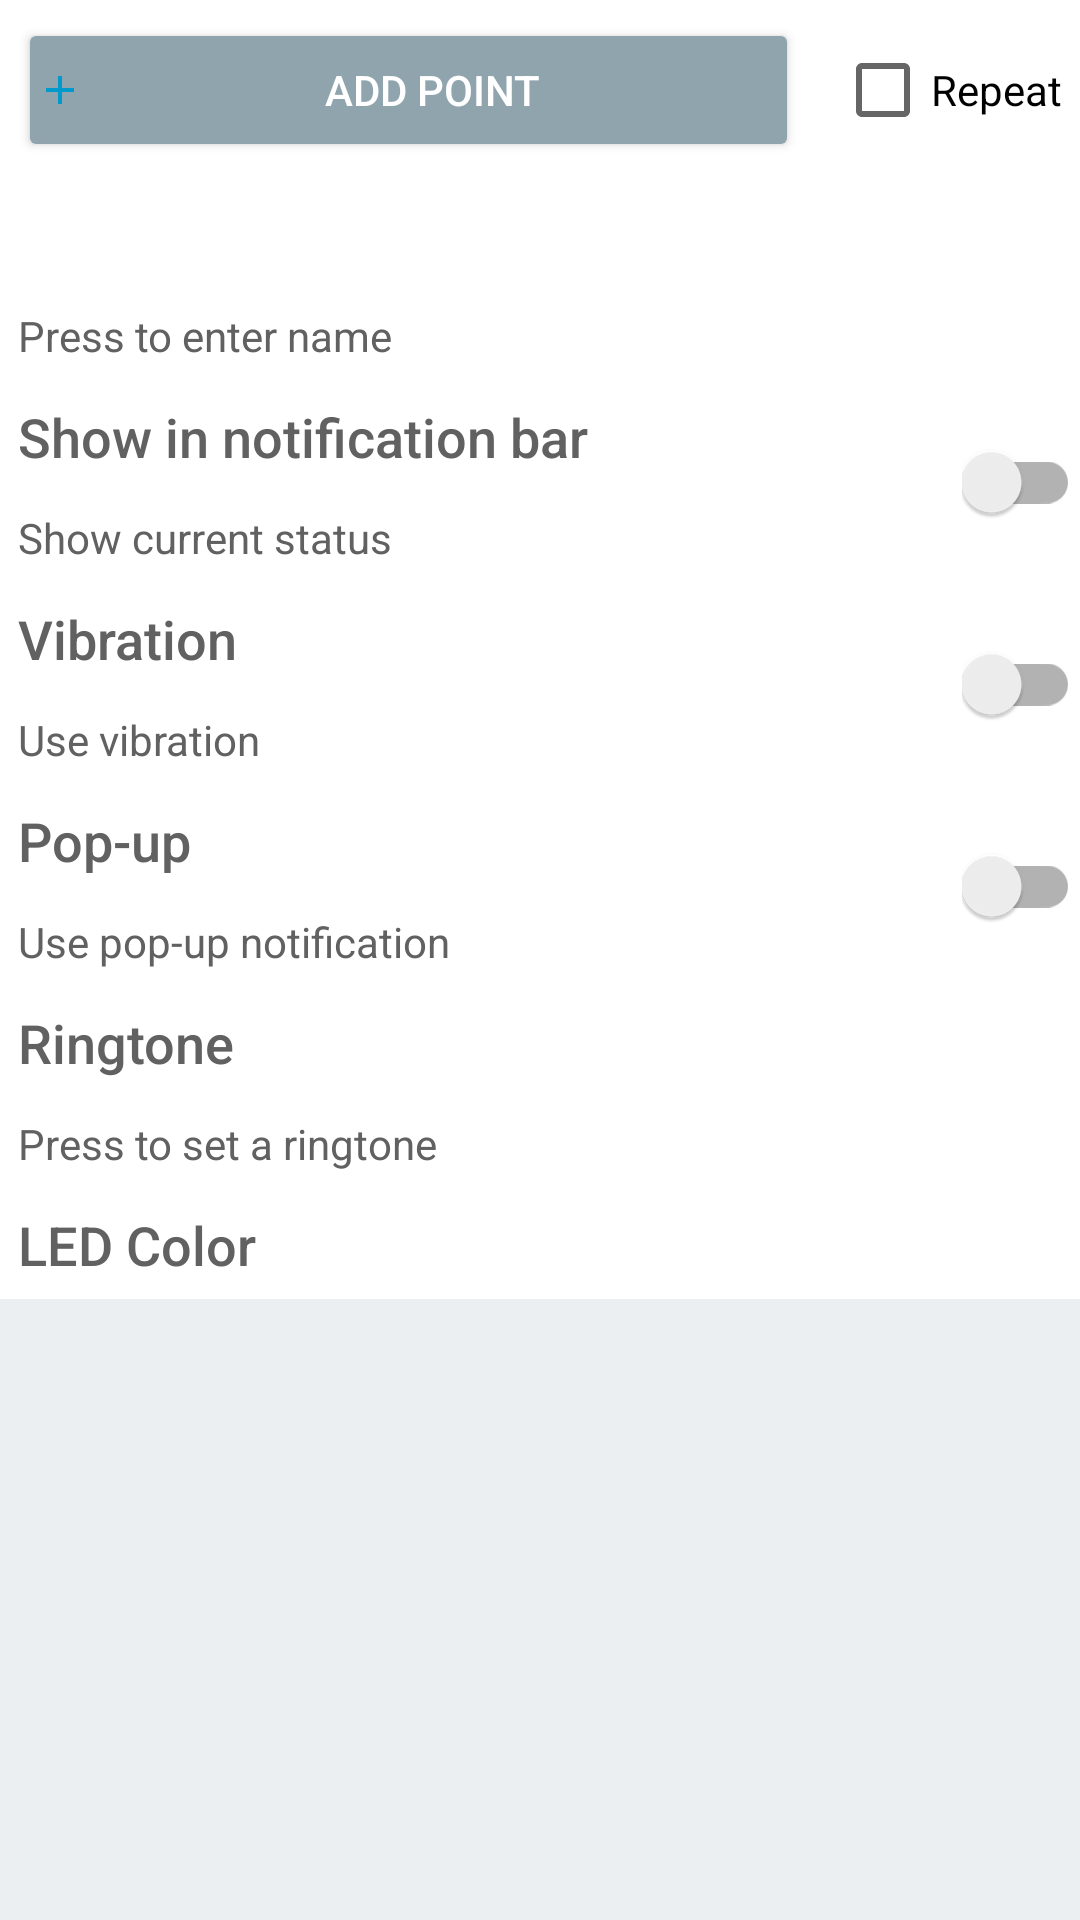

This screen was rendered from an Android layout file. Write that file and the resources it references.
<!-- AndroidManifest.xml: application theme AppTheme -->
<!-- res/layout/scheduled_timer_new_new.xml -->
<?xml version="1.0" encoding="utf-8"?>
<android.support.v4.widget.NestedScrollView xmlns:android="http://schemas.android.com/apk/res/android"
    xmlns:app="http://schemas.android.com/apk/res-auto"
    xmlns:tools="http://schemas.android.com/tools"
    style="@style/CommonBackground"
    android:layout_width="match_parent"
    android:layout_height="match_parent"
    tools:context="ui.activity.ScheduledTimerActivity">

    <LinearLayout
        android:layout_width="match_parent"
        android:layout_height="match_parent"
        android:orientation="vertical">

        <android.support.v7.widget.CardView
            android:id="@+id/schedule_item_cv_point_lis"
            style="@style/MyCardView">

            <LinearLayout
                android:layout_width="match_parent"
                android:layout_height="match_parent"
                android:orientation="vertical">

                <LinearLayout
                    android:layout_width="match_parent"
                    android:layout_height="wrap_content"
                    android:orientation="horizontal">

                    <LinearLayout
                        android:layout_width="0dp"
                        android:layout_height="wrap_content"
                        android:layout_weight="1"
                        android:orientation="vertical">

                        <android.support.v7.widget.AppCompatButton
                            android:id="@+id/schedule_item_btn_add_point"
                            style="@style/RaisedButton"
                            android:drawableStart="@drawable/ic_add"
                            android:text="@string/add_point" />

                    </LinearLayout>

                    <CheckBox
                        android:id="@+id/scheduled_timer_repeat"
                        style="@style/MyCheckBox"
                        android:layout_gravity="center_vertical"
                        android:text="@string/repeat" />

                </LinearLayout>

                <android.support.v7.widget.RecyclerView
                    android:id="@+id/schedule_item_rv_time_point_list"
                    android:layout_width="match_parent"
                    android:layout_height="wrap_content"
                    android:nestedScrollingEnabled="false"
                    android:overScrollMode="never" />

            </LinearLayout>

        </android.support.v7.widget.CardView>

        <android.support.v7.widget.CardView
            android:id="@+id/schedule_item_cv_title"
            style="@style/MyCardView">

            <LinearLayout
                android:layout_width="match_parent"
                android:layout_height="match_parent"
                android:orientation="vertical">

                <TextView
                    android:id="@+id/schedule_item_timer_name"
                    style="@style/MyTextViewMedium"
                    tools:text="@string/timer_name" />

                <TextView
                    android:id="@+id/schedule_item_name_hint"
                    style="@style/MyTextViewSmall"
                    android:text="@string/schedule_item_name_hint"

                    android:textColor="@color/primary_text" />


            </LinearLayout>

        </android.support.v7.widget.CardView>

        <android.support.v7.widget.CardView
            android:id="@+id/schedule_item_cv_title1"
            style="@style/MyCardView">

            <LinearLayout
                android:layout_width="match_parent"
                android:layout_height="wrap_content"
                android:orientation="horizontal">

                <LinearLayout

                    android:layout_width="0dp"
                    android:layout_height="wrap_content"
                    android:layout_weight="1"
                    android:orientation="vertical">

                    <TextView
                        style="@style/MyTextViewMedium"
                        android:text="@string/show_in_notification_bar" />

                    <TextView
                        style="@style/MyTextViewSmall"
                        android:text="Show current status " />

                </LinearLayout>

                <android.support.v7.widget.SwitchCompat
                    android:id="@+id/switch1"
                    style="@style/MySwitch" />

            </LinearLayout>

        </android.support.v7.widget.CardView>

        <android.support.v7.widget.CardView
            android:id="@+id/schedule_item_cv_vibration"
            style="@style/MyCardView">

            <LinearLayout
                android:layout_width="match_parent"
                android:layout_height="wrap_content"
                android:orientation="horizontal">

                <LinearLayout
                    android:layout_width="0dp"
                    android:layout_height="wrap_content"
                    android:layout_weight="1"
                    android:orientation="vertical">

                    <TextView
                        style="@style/MyTextViewMedium"
                        android:text="@string/vibration" />

                    <TextView
                        style="@style/MyTextViewSmall"
                        android:text="Use vibration" />

                </LinearLayout>

                <android.support.v7.widget.SwitchCompat
                    android:id="@+id/scheduled_timer_vibration"
                    style="@style/MySwitch" />

            </LinearLayout>

        </android.support.v7.widget.CardView>

        <android.support.v7.widget.CardView
            android:id="@+id/schedule_item_cv_pop_up"
            style="@style/MyCardView">

            <LinearLayout
                android:layout_width="match_parent"
                android:layout_height="wrap_content"
                android:orientation="horizontal">

                <LinearLayout
                    android:layout_width="0dp"
                    android:layout_height="wrap_content"
                    android:layout_weight="1"
                    android:orientation="vertical">

                    <TextView
                        style="@style/MyTextViewMedium"
                        android:text="@string/pop_up" />

                    <TextView
                        style="@style/MyTextViewSmall"
                        android:text="Use pop-up notification" />

                </LinearLayout>

                <android.support.v7.widget.SwitchCompat
                    android:id="@+id/scheduled_timer_pop_up"
                    style="@style/MySwitch" />

            </LinearLayout>

        </android.support.v7.widget.CardView>

        <android.support.v7.widget.CardView
            android:id="@+id/schedule_item_cv_ringtone"
            style="@style/MyCardView">

            <LinearLayout
                android:layout_width="match_parent"
                android:layout_height="wrap_content"
                android:orientation="vertical">

                    <TextView
                        style="@style/MyTextViewMedium"
                        android:text="@string/ringtone" />

                    <TextView
                        style="@style/MyTextViewSmall"
                        android:text="Press to set a ringtone" />

            </LinearLayout>

        </android.support.v7.widget.CardView>

        <android.support.v7.widget.CardView
            android:id="@+id/schedule_item_cv_led_light"
            style="@style/MyCardView">

            <LinearLayout
                android:layout_width="match_parent"
                android:layout_height="wrap_content"
                android:orientation="vertical">

                <TextView
                    style="@style/MyTextViewMedium"
                    android:text="@string/led_color" />
                />

            </LinearLayout>

        </android.support.v7.widget.CardView>

    </LinearLayout>

</android.support.v4.widget.NestedScrollView>
<!-- resources referenced by this layout -->
<resources>
  <color name="primary_text">#616161</color>
  <!-- drawable ic_add (drawable) -->
  <vector xmlns:android="http://schemas.android.com/apk/res/android"
          android:width="16dp"
          android:height="16dp"
          android:viewportWidth="24.0"
          android:viewportHeight="24.0">
      <path
  
          android:fillColor="@color/color_LED_blue"
          android:pathData="M19,13h-6v6h-2v-6H5v-2h6V5h2v6h6v2z"/>
  </vector>
  <string name="add_point">add point</string>
  <string name="led_color">LED Color</string>
  <string name="pop_up">Pop-up</string>
  <string name="repeat">Repeat</string>
  <string name="ringtone">Ringtone</string>
  <string name="schedule_item_name_hint">Press to enter name</string>
  <string name="show_in_notification_bar">Show in notification bar</string>
  <string name="timer_name">Timer name</string>
  <string name="vibration">Vibration</string>
  <style name="CommonBackground" parent="AppTheme">
          
          <item name="android:background">@color/background_form</item>
      </style>
  <style name="MyCheckBox" parent="AppTheme">
  
          <item name="android:layout_width">wrap_content</item>
          <item name="android:layout_height">wrap_content</item>
          <item name="android:layout_margin">@dimen/margin_medium</item>
  
      </style>
  <style name="MySwitch" parent="AppTheme">
  
          <item name="android:layout_width">wrap_content</item>
          <item name="android:layout_height">wrap_content</item>
          <item name="android:layout_gravity">center_vertical</item>
  
      </style>
  <style name="MyTextViewMedium" parent="MyTextView">
  
          <item name="android:fontFamily">sans-serif-medium</item>
          <item name="android:textAppearance">?android:textAppearanceMedium</item>
          <item name="android:textColor">@color/primary_text</item>
  
      </style>
  <style name="MyTextViewSmall" parent="MyTextView">
  
          <item name="android:fontFamily">sans-serif</item>
  
      </style>
  <style name="RaisedButton" parent="Widget.AppCompat.Button.Colored">
          
          
          <item name="android:layout_width">match_parent</item>
          <item name="android:layout_height">wrap_content</item>
          <item name="android:layout_margin">@dimen/margin_medium</item>
          <item name="android:padding">@dimen/margin_medium</item>
          
  
  
  
          
  
      </style>
  <color name="color_LED_blue">@android:color/holo_blue_dark</color>
  <color name="background_form">#ECEFF1</color>
  <!-- drawable card_view_effect (drawable) -->
  <?xml version="1.0" encoding="utf-8"?>
  <selector xmlns:android="http://schemas.android.com/apk/res/android">
  
      <item
          android:state_selected="true"
          android:drawable="@color/colorAccent"/>
  </selector>
  <dimen name="card_corner_radius">0dp</dimen>
  <dimen name="margin_zero">0dp</dimen>
  <dimen name="margin_medium">6dp</dimen>
  <style name="MyTextView" parent="AppTheme">
  
          <item name="android:fontFamily">sans-serif-medium</item>
          <item name="android:textColor">@color/primary_text</item>
          <item name="android:layout_margin">@dimen/margin_medium</item>
          <item name="android:layout_width">wrap_content</item>
          <item name="android:layout_height">wrap_content</item>
      </style>
  <color name="colorPrimaryDark">#000000</color>
  <color name="colorPrimary">#424242</color>212121
  <color name="colorAccent">#90A4AE</color>
  <style name="AppTheme.Widget.ActionButton" parent="@style/Widget.AppCompat.ActionButton">
  
      </style>
  <style name="CustomActivityAnimation" parent="@android:style/Animation.Activity">
          <item name="android:activityOpenEnterAnimation">@anim/slide_in_right</item>
          <item name="android:activityOpenExitAnimation">@anim/slide_out_left</item>
          <item name="android:activityCloseEnterAnimation">@anim/slide_in_left</item>
          <item name="android:activityCloseExitAnimation">@anim/slide_out_right</item>
      </style>
</resources>
